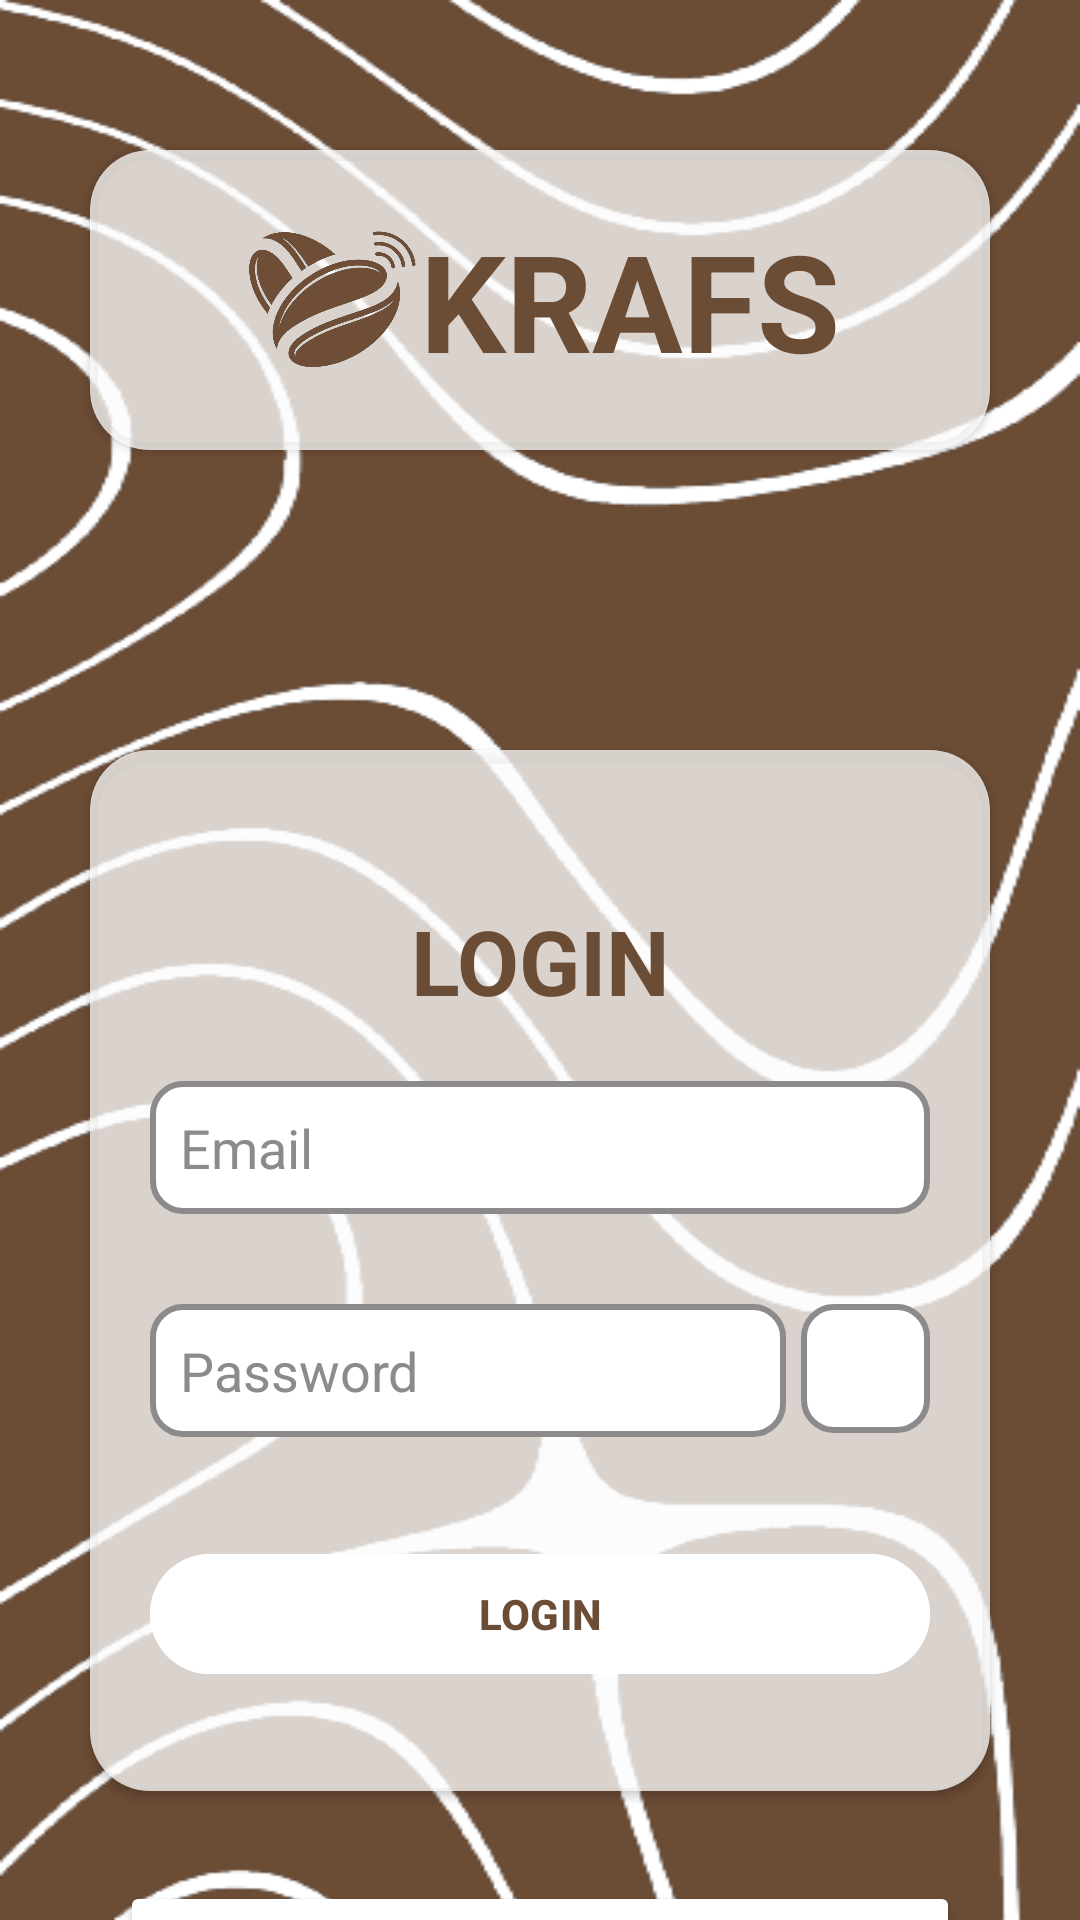

Reconstruct the res/layout file that produces this screen, plus the resources it refers to.
<!-- AndroidManifest.xml: application theme Theme.Krafs1 -->
<!-- res/layout/login_page.xml -->
<?xml version="1.0" encoding="utf-8"?>
<androidx.constraintlayout.widget.ConstraintLayout xmlns:android="http://schemas.android.com/apk/res/android"
    xmlns:app="http://schemas.android.com/apk/res-auto"
    xmlns:tools="http://schemas.android.com/tools"
    android:layout_width="match_parent"
    android:layout_height="match_parent"
    android:background="@drawable/bgfix2"
    tools:context=".MainActivity">

    <androidx.cardview.widget.CardView
        android:id="@+id/cv1"
        android:layout_width="match_parent"
        android:layout_height="wrap_content"
        android:layout_marginHorizontal="30dp"
        android:layout_marginTop="50dp"
        app:cardBackgroundColor="@color/abu2"
        app:cardCornerRadius="20dp"
        app:layout_constraintBottom_toTopOf="@+id/cv2"
        app:layout_constraintEnd_toEndOf="parent"
        app:layout_constraintStart_toStartOf="parent"
        app:layout_constraintTop_toTopOf="parent">

        <LinearLayout
            android:layout_width="match_parent"
            android:layout_height="wrap_content"
            android:gravity="center"
            android:paddingVertical="20dp"
            android:background="@color/abu2">

            <ImageView
                android:layout_width="60dp"
                android:layout_height="60dp"
                android:layout_gravity="center"
                android:src="@drawable/bg1" />

            <TextView
                android:layout_width="wrap_content"
                android:layout_height="wrap_content"
                android:layout_gravity="center"
                android:text="KRAFS"
                android:textColor="@color/main_brown"
                android:textSize="45dp"
                android:textStyle="bold" />
        </LinearLayout>
    </androidx.cardview.widget.CardView>

    <androidx.cardview.widget.CardView
        android:id="@+id/cv2"
        android:layout_width="match_parent"
        android:layout_height="wrap_content"
        android:layout_marginHorizontal="30dp"
        android:layout_marginTop="100dp"
        app:cardBackgroundColor="@color/abu2"
        app:cardCornerRadius="20dp"
        app:layout_constraintEnd_toEndOf="parent"
        app:layout_constraintStart_toStartOf="parent"
        app:layout_constraintTop_toBottomOf="@+id/cv1">

        <LinearLayout
            android:layout_width="match_parent"
            android:layout_height="wrap_content"
            android:orientation="vertical"
            android:background="@color/abu2">

            <TextView
                android:layout_width="match_parent"
                android:layout_height="wrap_content"
                android:layout_marginTop="50dp"
                android:text="LOGIN"
                android:textAlignment="center"
                android:textColor="@color/main_brown"
                android:textSize="30dp"
                android:textStyle="bold" />

            <EditText
                android:id="@+id/email"
                android:layout_width="match_parent"
                android:layout_height="wrap_content"
                android:layout_margin="20dp"
                android:layout_marginTop="25dp"
                android:background="@drawable/bget"
                android:hint="Email"
                android:padding="10dp"
                android:textColor="@color/black"
                android:textColorHint="@color/abu" />

            <LinearLayout
                android:layout_width="match_parent"
                android:layout_height="wrap_content"
                android:paddingHorizontal="20dp">

                <EditText
                    android:id="@+id/password"
                    android:layout_width="0dp"
                    android:layout_height="wrap_content"
                    android:layout_weight="1"
                    android:layout_marginTop="10dp"
                    android:layout_marginEnd="5dp"
                    android:inputType="textPassword"
                    android:background="@drawable/bget"
                    android:hint="Password"
                    android:padding="10dp"
                    android:textColor="@color/black"
                    android:textColorHint="@color/abu" />

                <ImageButton
                    android:layout_width="43dp"
                    android:layout_height="43dp"
                    android:maxWidth="43dp"
                    android:maxHeight="43dp"
                    android:layout_marginTop="10dp"
                    android:background="@drawable/bget"
                    android:src="@drawable/baseline_visibility_24" />
            </LinearLayout>

            <com.google.android.material.button.MaterialButton
                android:id="@+id/loginBtn"
                android:layout_width="match_parent"
                android:layout_height="wrap_content"
                android:layout_marginHorizontal="20dp"
                android:layout_marginVertical="35dp"
                android:backgroundTint="#ffffff"
                android:text="LOGIN"
                android:textColor="@color/main_brown"
                android:textStyle="bold" />
        </LinearLayout>
    </androidx.cardview.widget.CardView>

    <Button
        android:layout_width="match_parent"
        android:layout_height="wrap_content"
        android:id="@+id/signupBtn"
        android:layout_marginHorizontal="40dp"
        android:layout_marginTop="30dp"
        android:backgroundTint="@color/white"
        android:text="@string/signup"
        android:textColor="@color/main_brown"
        app:layout_constraintEnd_toEndOf="parent"
        app:layout_constraintStart_toStartOf="parent"
        app:layout_constraintTop_toBottomOf="@+id/cv2" />

</androidx.constraintlayout.widget.ConstraintLayout>
<!-- resources referenced by this layout -->
<resources>
  <color name="abu">#8C8A8A</color>
  <color name="abu2">#81FFFFFF</color>
  <color name="black">#FF000000</color>
  <color name="main_brown">#6B4C35</color>
  <color name="white">#FFFFFFFF</color>
  <!-- drawable bg1: jpg bitmap (drawable, 96820 bytes) -->
  <!-- drawable bget (drawable) -->
  <?xml version="1.0" encoding="utf-8"?>
  <shape xmlns:android="http://schemas.android.com/apk/res/android">
      <solid android:color="@color/white"></solid>
      <stroke android:color="@color/abu" android:width="2dp"></stroke>
      <corners android:radius="10dp"></corners>
  </shape>
  <!-- drawable bgfix2: png bitmap (drawable, 72103 bytes) -->
  <string name="signup">Dont have an account? <b>Signup</b></string>
  <style name="Theme.Krafs1" parent="Base.Theme.Krafs1" />
  <style name="Base.Theme.Krafs1" parent="Theme.Material3.DayNight.NoActionBar">
          
          
          <item name="colorPrimary">@color/main_brown</item>
      </style>
</resources>
